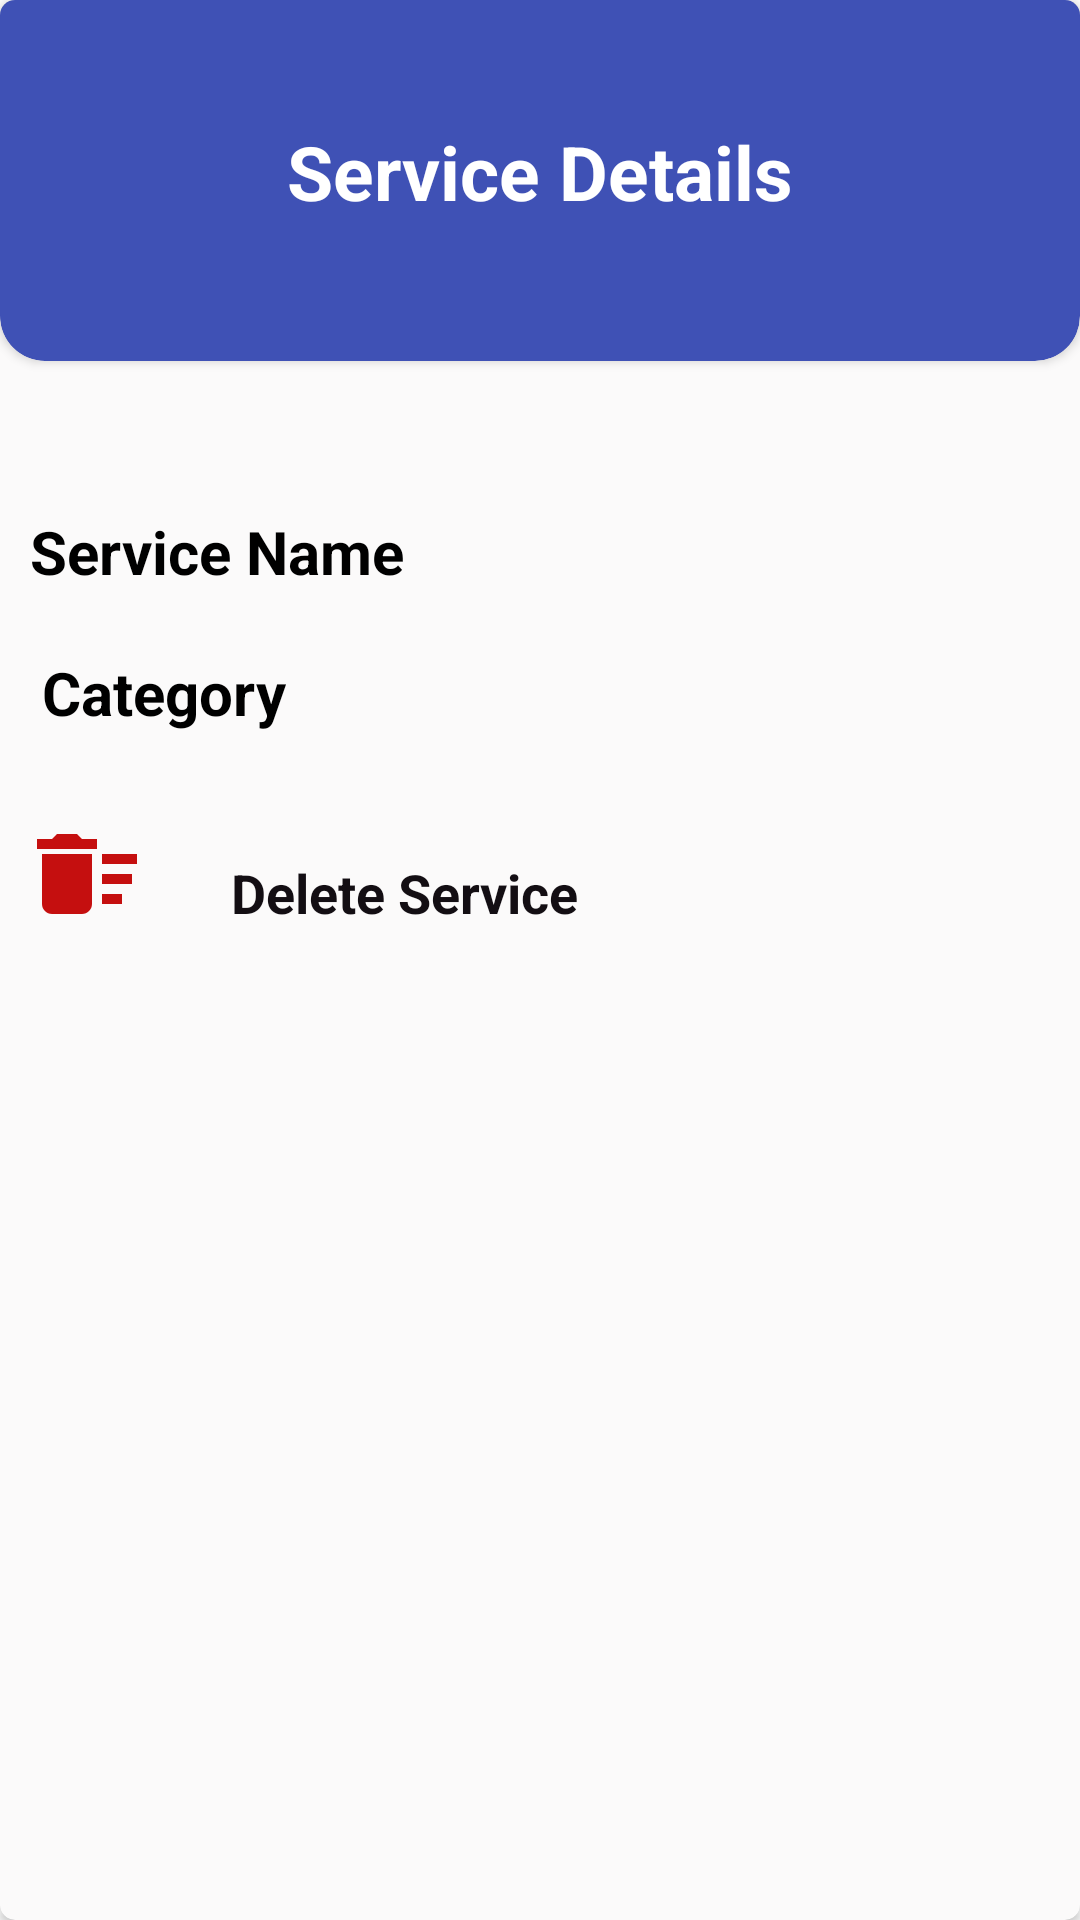

The Android layout XML behind this screen, and the referenced resources:
<!-- AndroidManifest.xml: application theme Theme.PetVet -->
<!-- res/layout/edit_service_activity.xml -->
<?xml version="1.0" encoding="utf-8"?>
<androidx.cardview.widget.CardView
    xmlns:android="http://schemas.android.com/apk/res/android"
    xmlns:app="http://schemas.android.com/apk/res-auto"
    xmlns:tools="http://schemas.android.com/tools"
    android:layout_width="match_parent"
    android:layout_height="match_parent"
    android:fitsSystemWindows="true"
    android:backgroundTint="#FBFAFA"
    app:cardCornerRadius="5dp"
    tools:context=".EditServiceActivity"
    tools:openDrawer="start">

    <RelativeLayout
        android:layout_width="match_parent"
        android:layout_height="match_parent">

        <androidx.cardview.widget.CardView
            android:id="@+id/colorFrame"
            android:layout_width="match_parent"
            android:layout_height="140dp"
            android:layout_marginTop="-20dp"
            android:backgroundTint="#3F51B5"
            android:elevation="20dp"
            app:cardCornerRadius="15sp">
            <TextView
                android:layout_width="wrap_content"
                android:layout_height="wrap_content"
                android:textSize="25sp"
                android:text="Service Details"
                android:layout_marginTop="60dp"
                android:layout_gravity="center_horizontal"
                android:textColor="@color/white"
                android:textStyle="bold"/>
        </androidx.cardview.widget.CardView>

        <TextView
            android:id="@+id/tvCategory"
            android:layout_width="wrap_content"
            android:layout_height="wrap_content"
            android:layout_below="@+id/tvServiceName"
            android:layout_alignParentStart="true"
            android:layout_marginStart="14dp"
            android:layout_marginTop="20dp"
            android:text="Category"
            android:textColor="#000000"
            android:textSize="20sp"
            android:textStyle="bold" />

        <TextView
            android:id="@+id/tvCategory3"
            android:layout_width="wrap_content"
            android:layout_height="wrap_content"
            android:layout_below="@+id/tvCategory"
            android:layout_marginStart="28dp"
            android:layout_marginTop="41dp"
            android:layout_toEndOf="@+id/serviceImage"
            android:text="Delete Service"
            android:textColor="#130E13"
            android:textSize="18sp"
            android:textStyle="bold" />
        <TextView
            android:id="@+id/tvServiceName"
            android:layout_width="wrap_content"
            android:layout_height="wrap_content"
            android:layout_below="@id/colorFrame"
            android:layout_alignParentStart="true"
            android:layout_marginStart="10dp"
            android:layout_marginTop="50dp"
            android:text="Service Name"
            android:textColor="#000000"
            android:textSize="20sp"
            android:textStyle="bold" />

        <ImageView
            android:id="@+id/serviceImage"
            android:layout_width="40dp"
            android:layout_height="40dp"
            android:layout_below="@+id/tvCategory"
            android:layout_alignParentStart="true"
            android:layout_marginStart="9dp"
            android:layout_marginTop="27dp"
            android:src="@drawable/delete" />


    </RelativeLayout>
</androidx.cardview.widget.CardView>
<!-- resources referenced by this layout -->
<resources>
  <color name="white">#FFFFFFFF</color>
  <!-- drawable delete (drawable) -->
  <vector android:height="24dp" android:tint="#FAC40A0A"
      android:viewportHeight="24" android:viewportWidth="24"
      android:width="24dp" xmlns:android="http://schemas.android.com/apk/res/android">
      <path android:fillColor="@android:color/white" android:pathData="M15,16h4v2h-4zM15,8h7v2h-7zM15,12h6v2h-6zM3,18c0,1.1 0.9,2 2,2h6c1.1,0 2,-0.9 2,-2L13,8L3,8v10zM14,5h-3l-1,-1L6,4L5,5L2,5v2h12z"/>
  </vector>
  <style name="Theme.PetVet" parent="Theme.MaterialComponents.Light.NoActionBar">
          
          <item name="colorOnPrimary">@color/white</item>
          
          <item name="colorSecondary">@color/teal_200</item>
          <item name="colorSecondaryVariant">@color/teal_700</item>
          <item name="colorOnSecondary">#9C27B0</item>
          
          <item name="android:statusBarColor">@color/purple</item>
          
      </style>
  <color name="teal_200">#FF03DAC5</color>
  <color name="teal_700">#FF018786</color>
  <color name="purple">#131419</color>
</resources>
